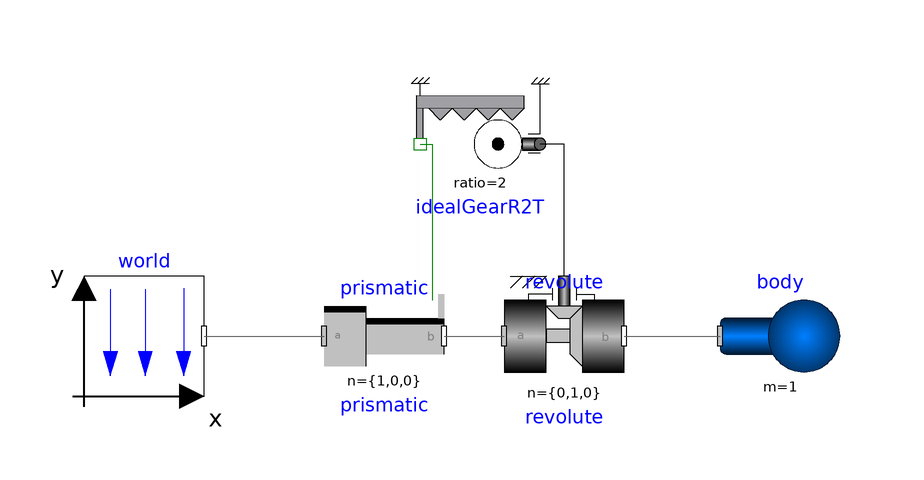

The Modelica model whose source follows is shown above as a component diagram (icons at their Placement, wires along their Line points).

model test
  inner Modelica.Mechanics.MultiBody.World world annotation(
    Placement(transformation(origin = {-54, 20}, extent = {{-10, -10}, {10, 10}})));
  Modelica.Mechanics.MultiBody.Joints.Prismatic prismatic(useAxisFlange = true)  annotation(
    Placement(transformation(origin = {-14, 20}, extent = {{-10, -10}, {10, 10}})));
  Modelica.Mechanics.MultiBody.Joints.Revolute revolute(n = {0, 1, 0}, useAxisFlange = true)  annotation(
    Placement(transformation(origin = {16, 20}, extent = {{-10, -10}, {10, 10}})));
  Modelica.Mechanics.Rotational.Components.IdealGearR2T idealGearR2T(ratio = 2)  annotation(
    Placement(transformation(origin = {2, 52}, extent = {{-10, -10}, {10, 10}}, rotation = 180)));
  Modelica.Mechanics.MultiBody.Parts.Body body(m = 1)  annotation(
    Placement(transformation(origin = {52, 20}, extent = {{-10, -10}, {10, 10}})));
equation
  connect(world.frame_b, prismatic.frame_a) annotation(
    Line(points = {{-44, 20}, {-24, 20}}, color = {95, 95, 95}));
  connect(prismatic.frame_b, revolute.frame_a) annotation(
    Line(points = {{-4, 20}, {6, 20}}, color = {95, 95, 95}));
  connect(idealGearR2T.flangeT, prismatic.axis) annotation(
    Line(points = {{-8, 52}, {-6, 52}, {-6, 26}}, color = {0, 127, 0}));
  connect(revolute.axis, idealGearR2T.flangeR) annotation(
    Line(points = {{16, 30}, {16, 52}, {12, 52}}));
  connect(revolute.frame_b, body.frame_a) annotation(
    Line(points = {{26, 20}, {42, 20}}, color = {95, 95, 95}));
  annotation(
    uses(Modelica(version = "4.0.0")));
end test;